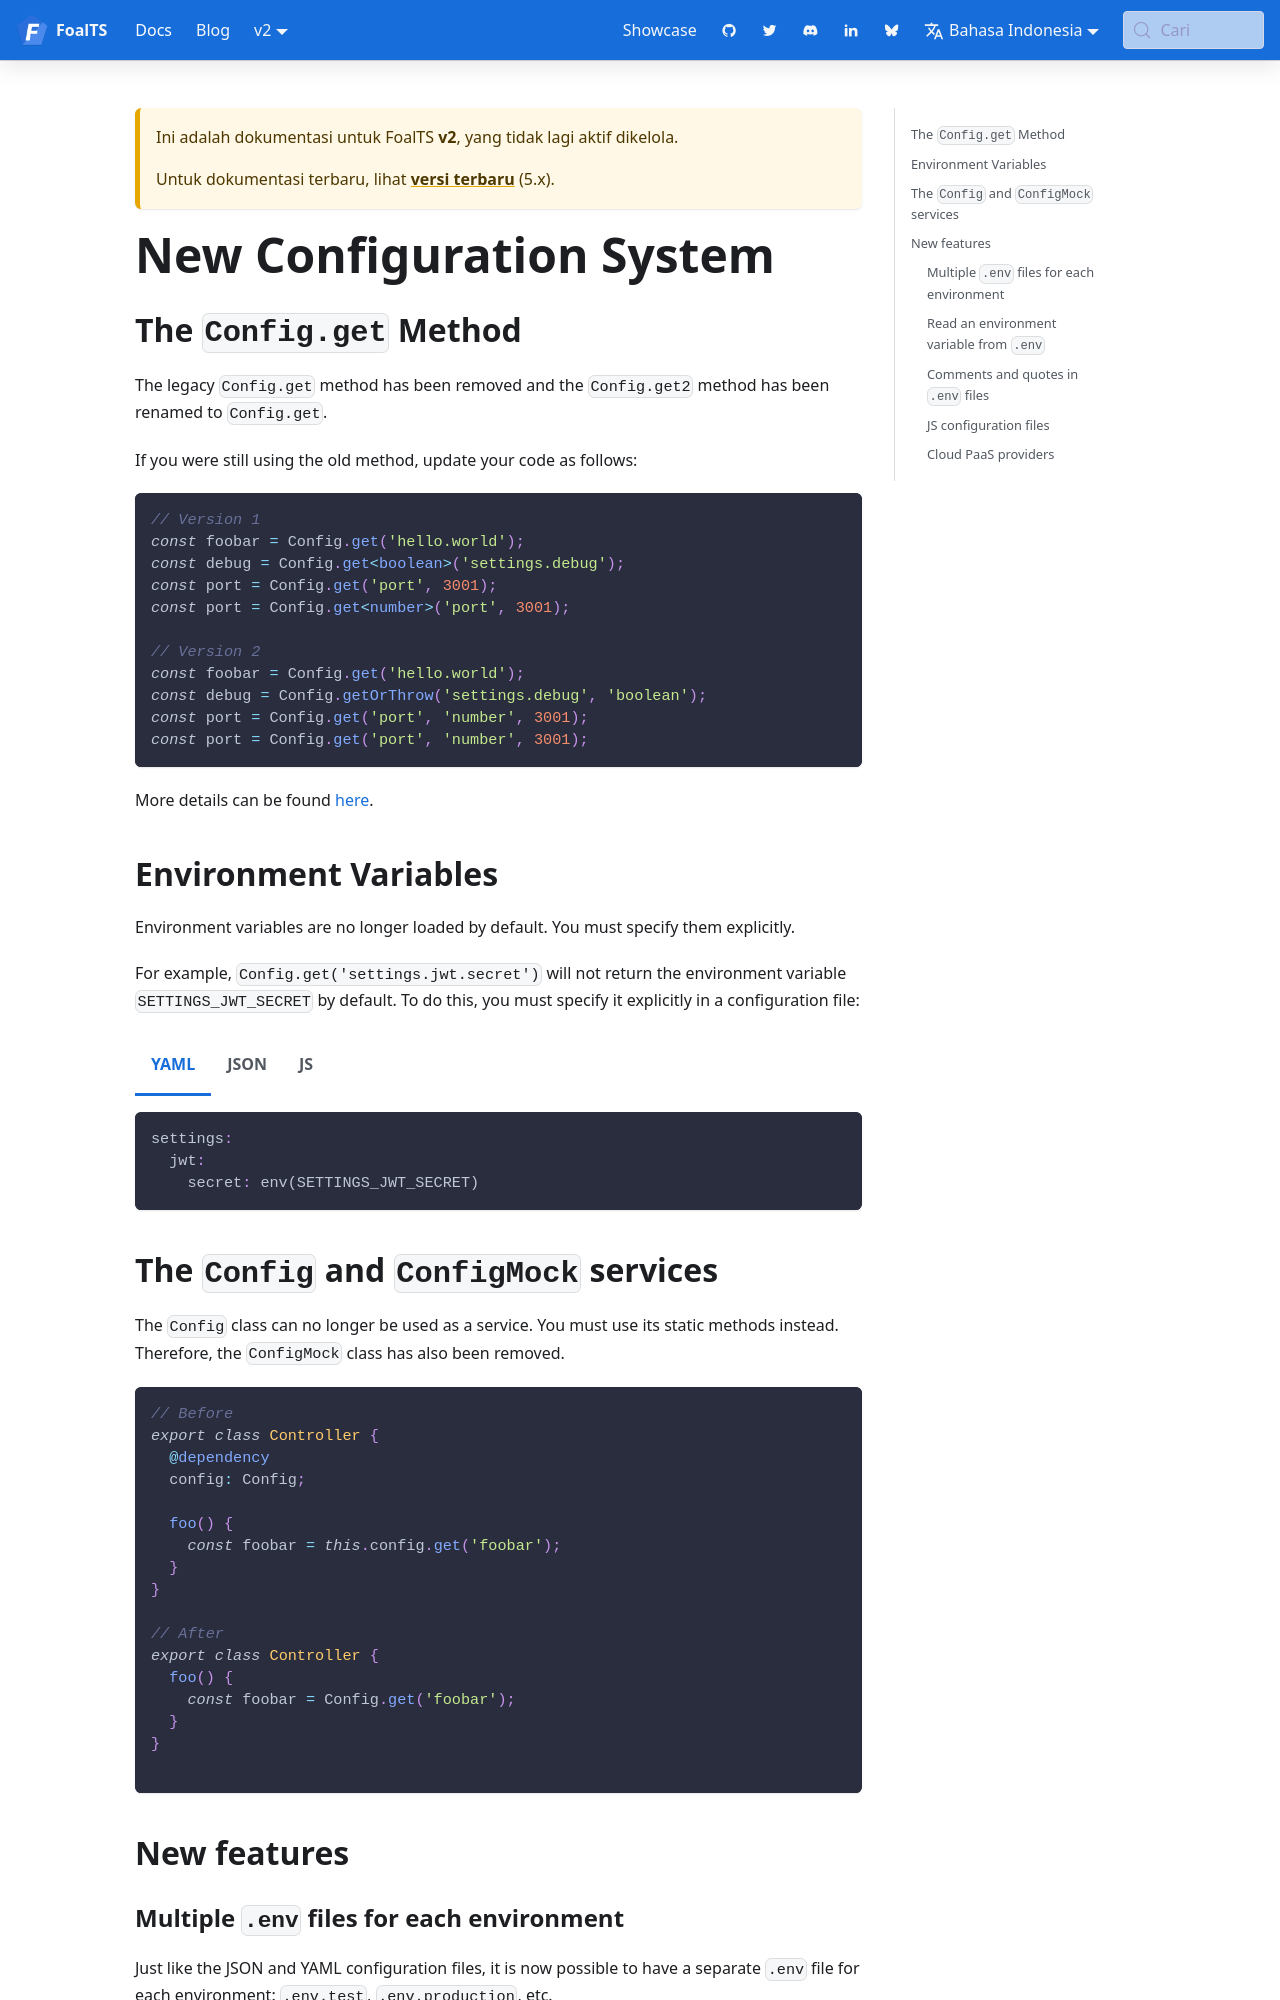

repository: FoalTS/foal · page: id/docs/2.x/upgrade-to-v2/config-system/index.html · generator: docusaurus

# New Configuration System

## The `Config.get` Method

The legacy `Config.get` method has been removed and the `Config.get2` method has been renamed to `Config.get`.

If you were still using the old method, update your code as follows:

```typescript
// Version 1
const foobar = Config.get('hello.world');
const debug = Config.get<boolean>('settings.debug');
const port = Config.get('port', 3001);
const port = Config.get<number>('port', 3001);

// Version 2
const foobar = Config.get('hello.world');
const debug = Config.getOrThrow('settings.debug', 'boolean');
const port = Config.get('port', 'number', 3001);
const port = Config.get('port', 'number', 3001);
```

More details can be found [here](../deployment-and-environments/configuration.md).

## Environment Variables

Environment variables are no longer loaded by default. You must specify them explicitly.

For example, `Config.get('settings.jwt.secret')` will not return the environment variable `SETTINGS_JWT_SECRET` by default. To do this, you must specify it explicitly in a configuration file:

{% code-tabs %}
{% code-tabs-item title="YAML" %}
```yaml
settings:
  jwt:
    secret: env(SETTINGS_JWT_SECRET)
```
{% endcode-tabs-item %}
{% code-tabs-item title="JSON" %}
```json
{
  "settings": {
    "jwt": {
      "secret": "env(SETTINGS_JWT_SECRET)",
    }
  }
}
```
{% endcode-tabs-item %}
{% code-tabs-item title="JS" %}
```javascript
const { Env } = require('@foal/core');

module.exports = {
  settings: {
    jwt: {
      secret: Env.get('SETTINGS_JWT_SECRET')
    }
  }
}
```
{% endcode-tabs-item %}
{% endcode-tabs %}

## The `Config` and `ConfigMock` services

The `Config` class can no longer be used as a service. You must use its static methods instead. Therefore, the `ConfigMock` class has also been removed.

```typescript
// Before
export class Controller {
  @dependency
  config: Config;

  foo() {
    const foobar = this.config.get('foobar');
  }
}

// After
export class Controller {
  foo() {
    const foobar = Config.get('foobar');
  }
}

```

## New features
